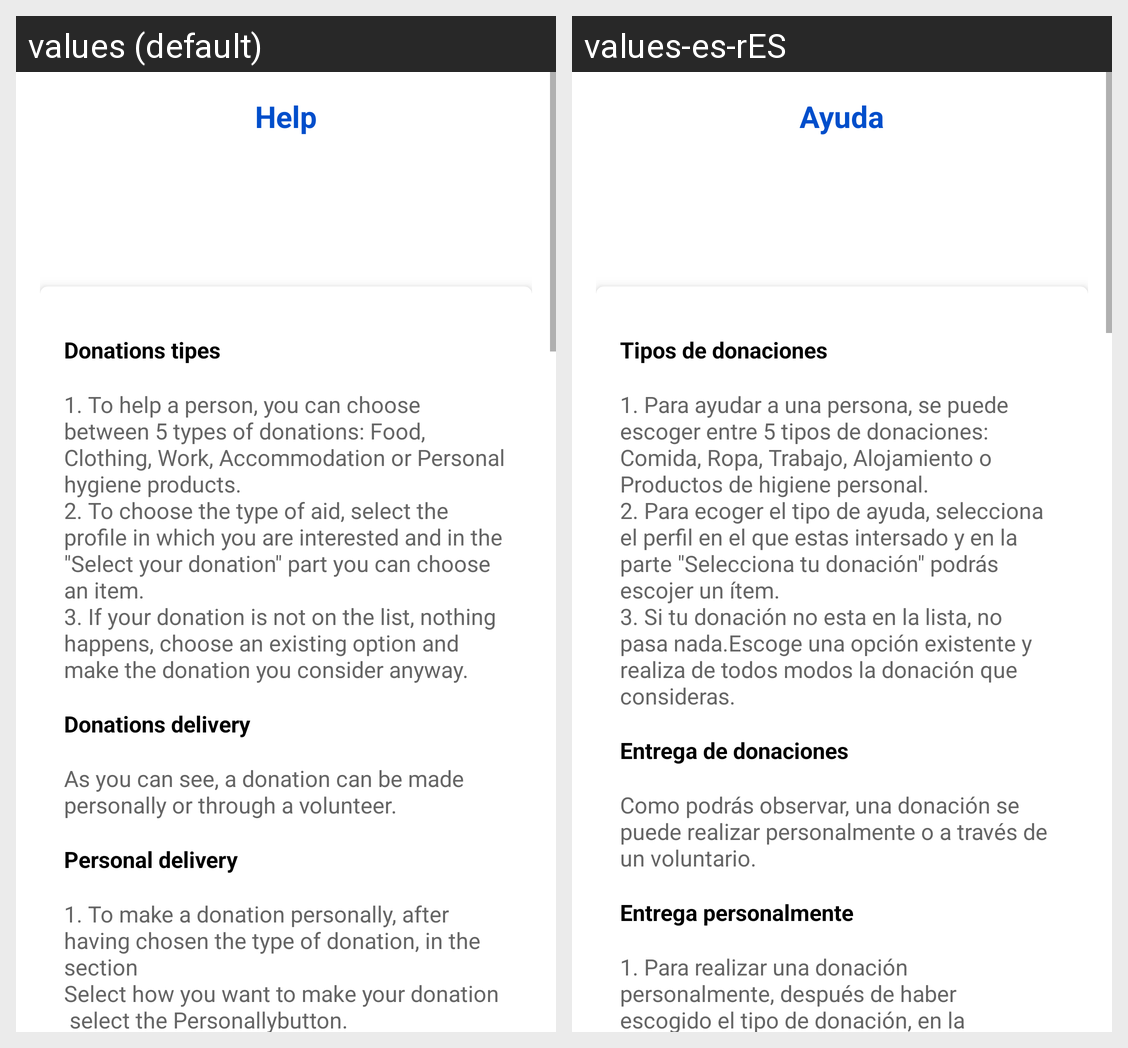

Strings drawn on this Android screen and how each of the app's shown locales translates them:
Android screen res/layout/donor_help.xml rendered under 2 locales, left to right: values (default), values-es-rES. Device: Nexus 5 (rendered at 1080×1920; each locale shown at half size, 540×960, under a caption strip naming it); theme AppTheme.
Strings drawn on this screen, with the default value and each locale's value (text and hints the layout hard-codes, and strings that could not be matched under every locale, appear in the picture but are not listed):

help_text_title
  values: Help
  values-es-rES: Ayuda

donor_help_1
  values: Donations tipes
  values-es-rES: Tipos de donaciones

donor_help_2
  values: 1. To help a person, you can choose between 5 types of donations: Food, Clothing, Work, Accommodation or Personal hygiene products.
      2. To choose the type of aid, select the profile in which you are interested and in the "Select your donation" part you can choose an item.
      3. If your donation is not on the list, nothing happens, choose an existing option and make the donation you consider anyway.
  values-es-rES: 1. Para ayudar a una persona, se puede escoger entre 5 tipos de donaciones: Comida, Ropa, Trabajo, Alojamiento o Productos de higiene personal.
      2. Para ecoger el tipo de ayuda, selecciona el perfil en el que estas intersado y en la parte "Selecciona tu donación" podrás escojer un ítem.
      3. Si tu donación no esta en la lista, no pasa nada.Escoge una opción existente y realiza de todos modos la …[clipped]

donor_help_3
  values: Donations delivery
  values-es-rES: Entrega de donaciones

donor_help_4
  values: As you can see, a donation can be made personally or through a volunteer.
  values-es-rES: Como podrás observar, una donación se puede realizar personalmente o a través de un voluntario.

donor_help_5
  values: Personal delivery
  values-es-rES: Entrega personalmente

donor_help_6
  values: 1. To make a donation personally, after having chosen the type of donation, in the section 
      Select how you want to make your donation
       select the Personallybutton.
      2. A new page will open with information about a meeting point and time previously established so that you can go and personally give your donation to the person you have chosen.
      3. If you want and the person in need agrees, you can …[clipped]
  values-es-rES: 1. Para realizar una donación personalmente, después de haber escogido el tipo de donación, en la sección "Selecciona como quieres realizar tu donación" selecciona el botón "Personalmente".
      2. Se abrirá una nueva página con información sobre un punto de encuentro y horario establecidos previamente para que puedas ir y dar tu donación personalmente a la persona que has escogido.
      3. Si deseas y la …[clipped]
